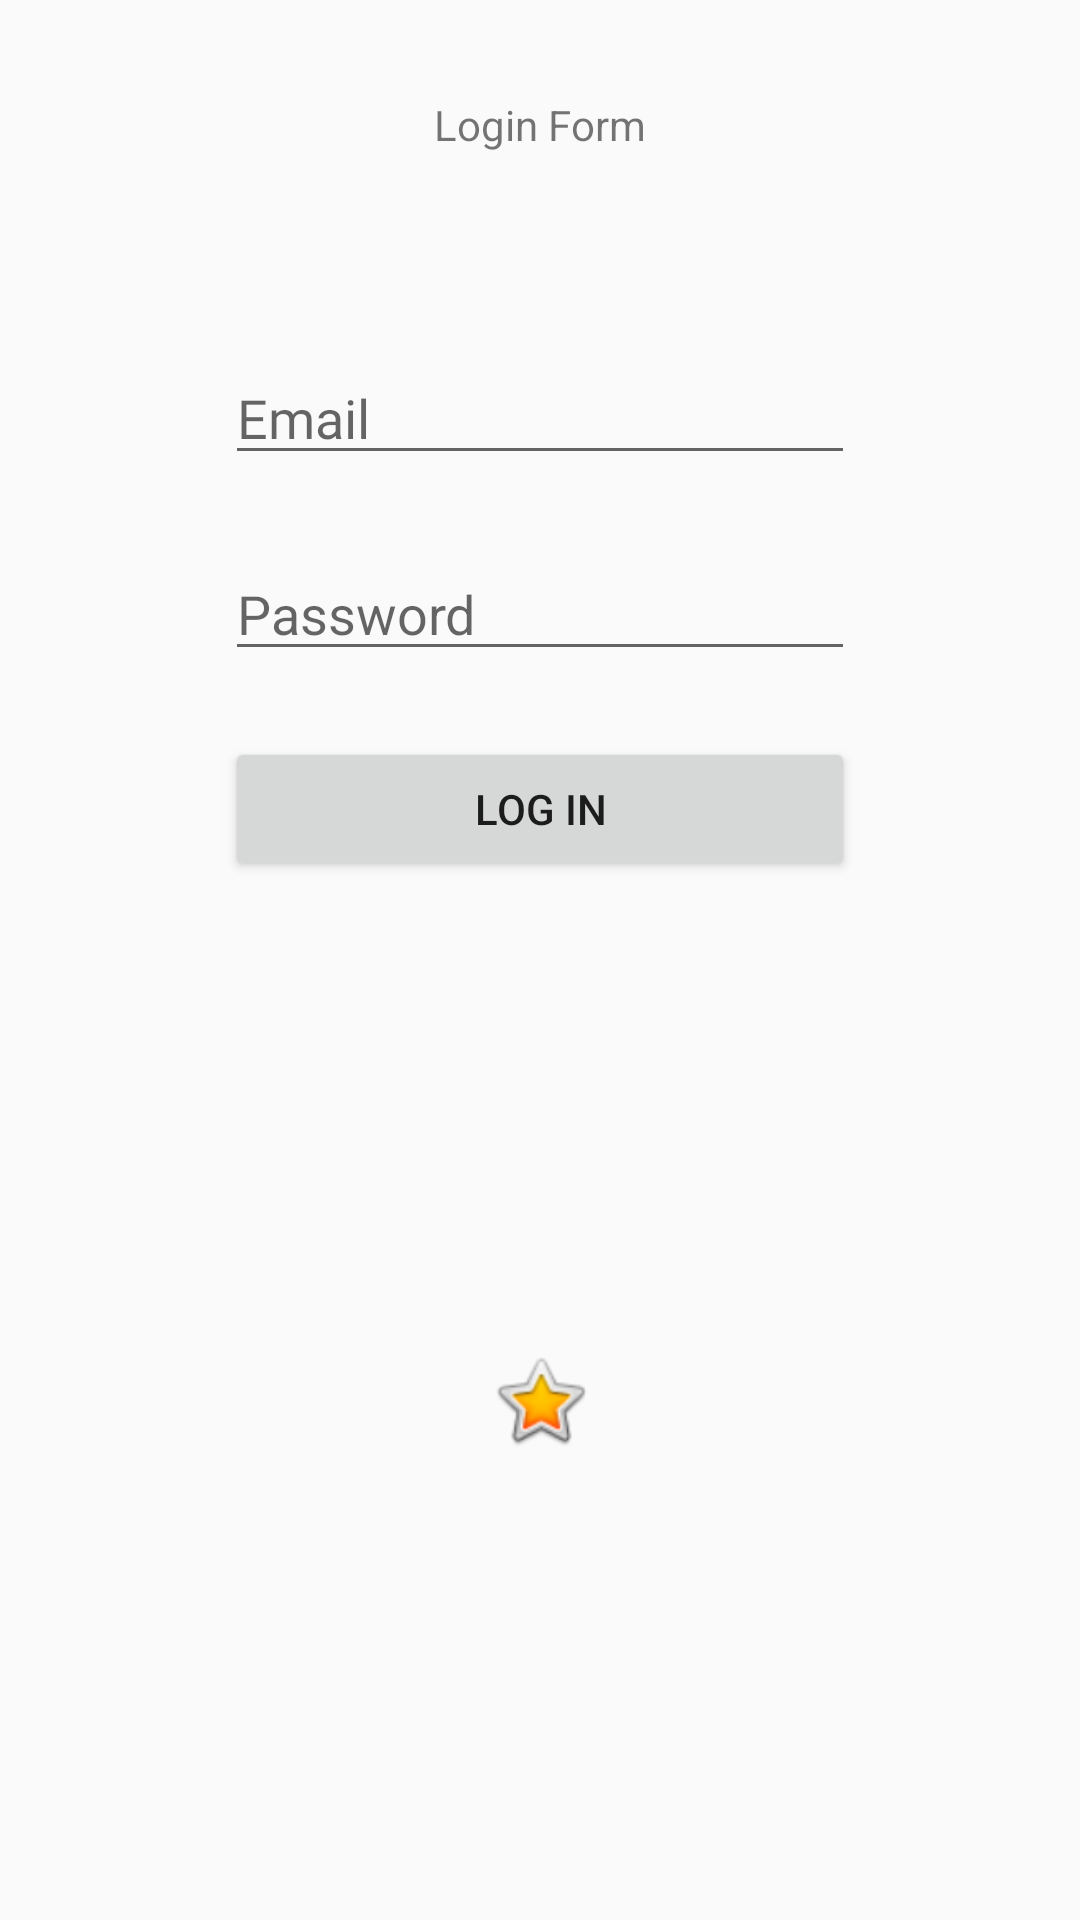

The Android layout XML behind this screen, and the referenced resources:
<!-- AndroidManifest.xml: application theme BaseAppTheme -->
<!-- res/layout/activity_new_login.xml -->
<?xml version="1.0" encoding="utf-8"?>
<androidx.constraintlayout.widget.ConstraintLayout
    xmlns:android="http://schemas.android.com/apk/res/android"
    xmlns:app="http://schemas.android.com/apk/res-auto"
    xmlns:tools="http://schemas.android.com/tools"
    android:layout_width="match_parent"
    android:layout_height="match_parent">

    <EditText
        android:id="@+id/editTextTextEmailAddress"
        android:hint="Email"
        app:layout_constraintBottom_toTopOf="@+id/editTextTextPassword"
        app:layout_constraintEnd_toEndOf="parent"
        app:layout_constraintStart_toStartOf="parent"
        app:layout_constraintTop_toBottomOf="@+id/textView"
        style="@style/NameStyle" />

    <EditText
        android:id="@+id/editTextTextPassword"
        android:layout_width="wrap_content"
        android:layout_height="wrap_content"
        android:layout_marginTop="24dp"
        android:ems="10"
        android:hint="Password"
        android:inputType="textPassword"
        app:layout_constraintEnd_toEndOf="parent"
        app:layout_constraintStart_toStartOf="parent"
        app:layout_constraintTop_toBottomOf="@+id/editTextTextEmailAddress" />

    <Button
        android:id="@+id/button"
        android:layout_width="0dp"
        android:layout_height="wrap_content"
        android:layout_marginTop="24dp"
        android:layout_marginBottom="363dp"
        android:text="Log In"
        android:textAllCaps="true"
        app:layout_constraintBottom_toBottomOf="parent"
        app:layout_constraintEnd_toEndOf="@+id/editTextTextEmailAddress"
        app:layout_constraintStart_toStartOf="@+id/editTextTextEmailAddress"
        app:layout_constraintTop_toBottomOf="@+id/editTextTextPassword"
        app:layout_constraintVertical_bias="0.110000014" />

    <TextView
        android:id="@+id/textView"
        android:layout_width="wrap_content"
        android:layout_height="wrap_content"
        android:layout_marginTop="32dp"
        android:text="Login Form"
        app:layout_constraintBottom_toTopOf="@+id/editTextTextEmailAddress"
        app:layout_constraintEnd_toEndOf="@+id/editTextTextEmailAddress"
        app:layout_constraintStart_toStartOf="@+id/editTextTextEmailAddress"
        app:layout_constraintTop_toTopOf="parent" />

    <ImageView
        android:id="@+id/imageView3"
        android:layout_width="37dp"
        android:layout_height="35dp"
        app:layout_constraintBottom_toBottomOf="parent"
        app:layout_constraintEnd_toEndOf="parent"
        app:layout_constraintStart_toStartOf="parent"
        app:layout_constraintTop_toBottomOf="@+id/button"
        app:srcCompat="@android:drawable/btn_star_big_on" />

</androidx.constraintlayout.widget.ConstraintLayout>
<!-- resources referenced by this layout -->
<resources>
  <style name="NameStyle">
          <item name="android:layout_width">wrap_content</item>
          <item name="android:layout_height">wrap_content</item>
          <item name="android:layout_marginTop">66dp</item>
          <item name="android:layout_marginBottom">24dp</item>
          <item name="android:ems">10</item>
          <item name="android:fontFamily">@font/asset</item>
          <item name="android:inputType">textEmailAddress</item>
      </style>
  <style name="BaseAppTheme" parent="Theme.AppCompat.Light.DarkActionBar">
          
          <item name="colorPrimary">@color/colorPrimary</item>
          <item name="colorPrimaryDark">@color/colorPrimaryDark</item>
          <item name="colorAccent">@color/colorAccent</item>
      </style>
  <color name="colorPrimary">#c62828</color>
  <color name="colorPrimaryDark">#8e0000</color>
  <color name="colorAccent">#a142f4</color>
</resources>
